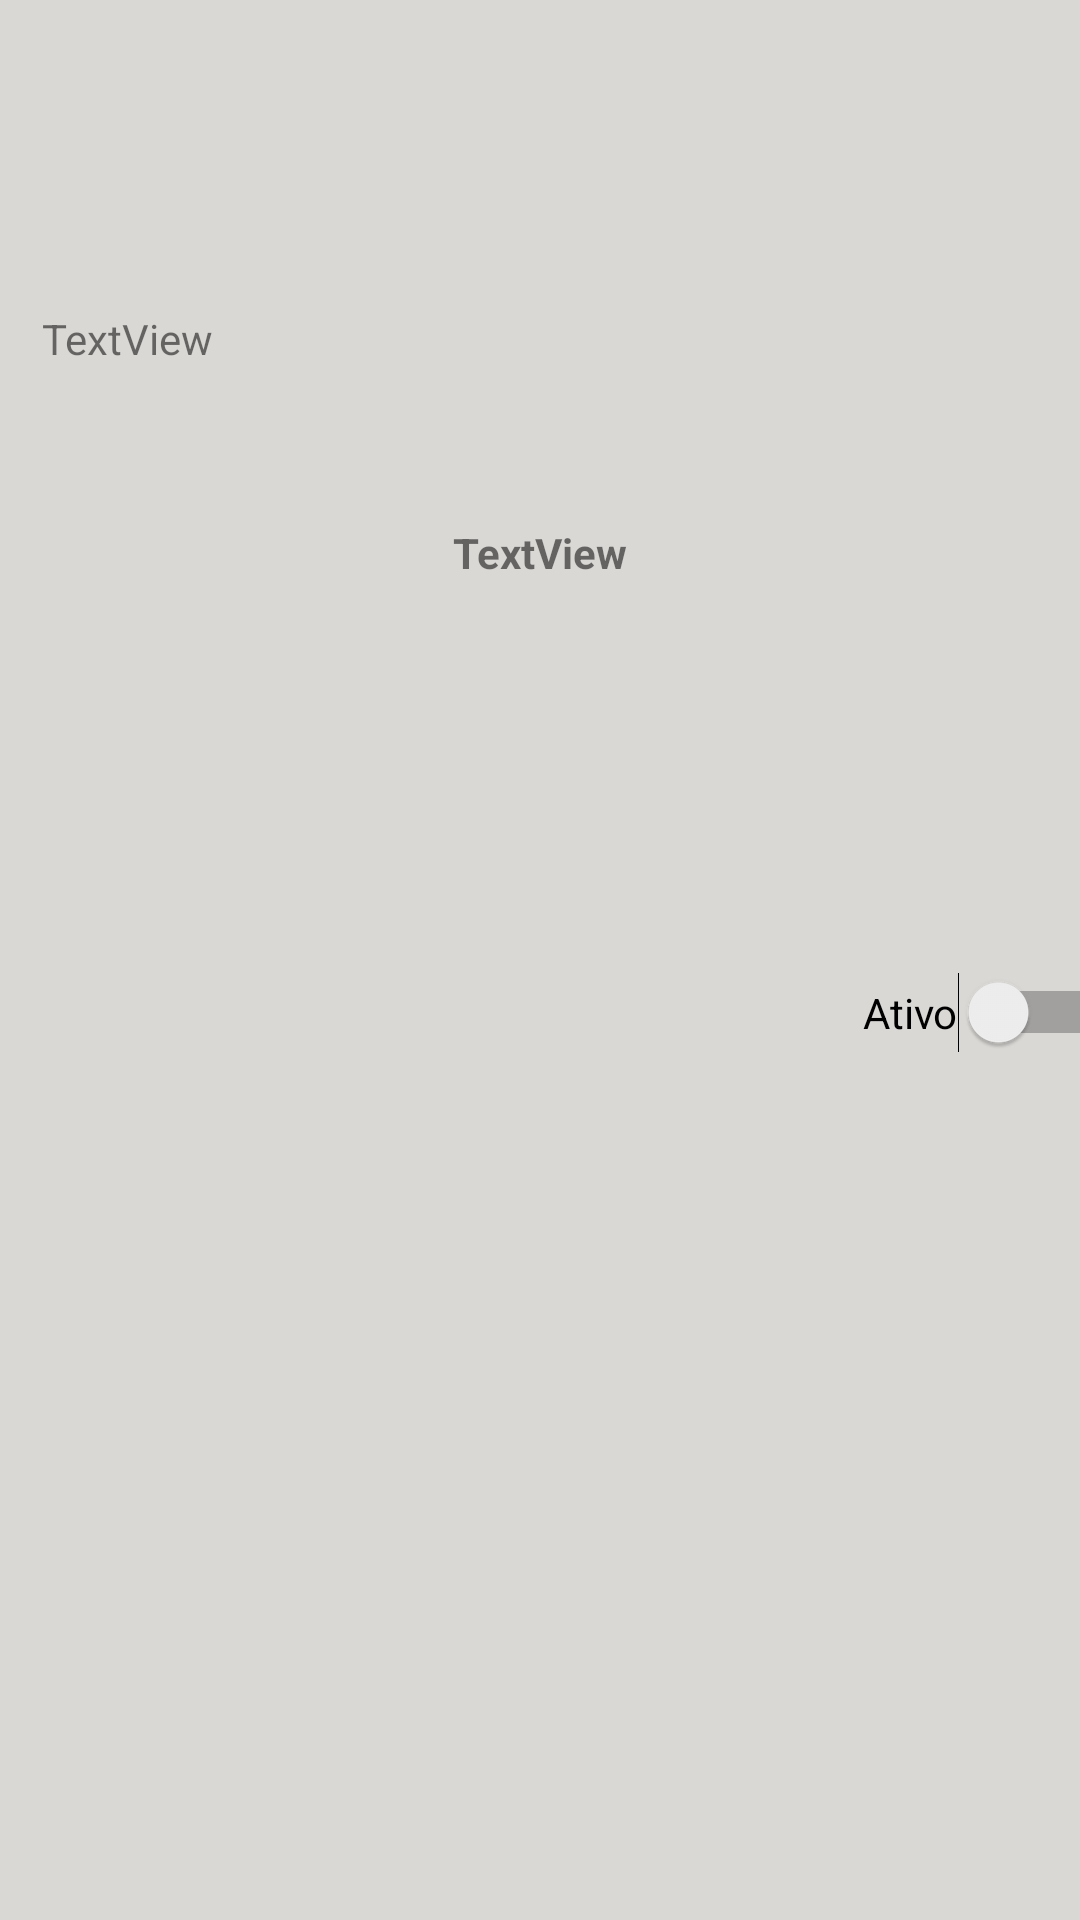

Layout XML and referenced resources for this Android screen:
<!-- AndroidManifest.xml: application theme Theme.Androidbuscaapi -->
<!-- res/layout/todo_layout.xml -->
<?xml version="1.0" encoding="utf-8"?>
<androidx.constraintlayout.widget.ConstraintLayout xmlns:android="http://schemas.android.com/apk/res/android"
    xmlns:app="http://schemas.android.com/apk/res-auto"
    xmlns:tools="http://schemas.android.com/tools"
    android:layout_width="match_parent"
    android:layout_height="wrap_content"
    android:layout_marginLeft="5dp"
    android:layout_marginTop="5dp"
    android:layout_marginRight="5dp"
    android:layout_marginBottom="5dp"
    android:background="#DAD8D5"
    >

    <TextView
        android:id="@+id/tvTodoTitle"
        android:layout_width="wrap_content"
        android:layout_height="wrap_content"
        android:layout_marginTop="25dp"
        android:layout_marginBottom="25dp"
        android:singleLine="true"
        android:text="TextView"
        android:textStyle="bold"
        app:layout_constraintBottom_toBottomOf="parent"
        app:layout_constraintEnd_toEndOf="parent"
        app:layout_constraintStart_toStartOf="parent"
        app:layout_constraintTop_toTopOf="parent"
        app:layout_constraintVertical_bias="0.262" />

    <TextView
        android:id="@+id/tvTodoId"
        android:layout_width="wrap_content"
        android:layout_height="wrap_content"
        android:layout_marginBottom="10dp"
        android:text="TextView"
        app:layout_constraintBottom_toBottomOf="parent"
        app:layout_constraintEnd_toEndOf="parent"
        app:layout_constraintHorizontal_bias="0.046"
        app:layout_constraintStart_toStartOf="parent"
        app:layout_constraintTop_toTopOf="parent"
        app:layout_constraintVertical_bias="0.169" />

    <Switch
        android:id="@+id/swTodo"
        android:layout_width="wrap_content"
        android:layout_height="wrap_content"
        android:layout_marginStart="311dp"
        android:layout_marginTop="45dp"
        android:layout_marginEnd="10dp"
        android:layout_marginBottom="10dp"
        android:text="Ativo"
        app:layout_constraintBottom_toBottomOf="parent"
        app:layout_constraintEnd_toEndOf="parent"
        app:layout_constraintStart_toStartOf="parent"
        app:layout_constraintTop_toTopOf="parent"
        tools:ignore="TouchTargetSizeCheck" />

</androidx.constraintlayout.widget.ConstraintLayout>
<!-- resources referenced by this layout -->
<resources>
  <style name="Theme.Androidbuscaapi" parent="Theme.MaterialComponents.DayNight.DarkActionBar">
          
          <item name="colorPrimary">@color/purple_500</item>
          <item name="colorPrimaryVariant">@color/purple_700</item>
          <item name="colorOnPrimary">@color/white</item>
          
          <item name="colorSecondary">@color/teal_200</item>
          <item name="colorSecondaryVariant">@color/teal_700</item>
          <item name="colorOnSecondary">@color/black</item>
          
          <item name="android:statusBarColor" tools:targetApi="l">?attr/colorPrimaryVariant</item>
          
      </style>
  <!-- not gathered from this repository: default colours our renderer supplied (Android Studio template values) -->
  <color name="purple_500">#FF6200EE</color>
  <color name="purple_700">#FF3700B3</color>
  <color name="teal_200">#FF03DAC5</color>
  <color name="teal_700">#FF018786</color>
  <color name="black">#FF000000</color>
  <color name="white">#FFFFFFFF</color>
</resources>
